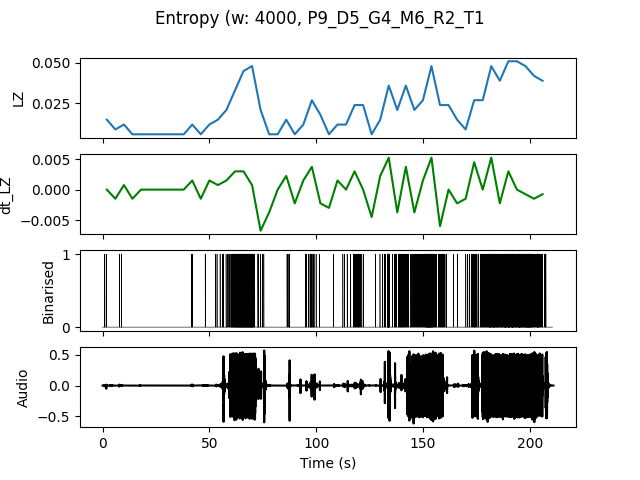

Data behind this chart, as committed beside it:
, t0, LZ, dt_LZ, IOI
0.0, 0.0, 0.01496, 0.0, 1.333
4.0, 4.0, 0.008974, -0.001496, 4.0
8.0, 8.0, 0.01197, 0.0007479, 2.0
12.0, 12.0, 0.005983, -0.001496, 0.0
16.0, 16.0, 0.005983, 0.0, 0.0
20.0, 20.0, 0.005983, 0.0, 0.0
24.0, 24.0, 0.005983, 0.0, 0.0
28.0, 28.0, 0.005983, 0.0, 0.0
32.0, 32.0, 0.005983, 0.0, 0.0
36.0, 36.0, 0.005983, 0.0, 0.0
40.0, 40.0, 0.01197, 0.001496, 2.0
44.0, 44.0, 0.005983, -0.001496, 0.0
48.0, 48.0, 0.01197, 0.001496, 4.0
52.0, 52.0, 0.01496, 0.0007479, 1.333
56.0, 56.0, 0.02094, 0.001496, 0.6667
60.0, 60.0, 0.03291, 0.002991, 0.2
64.0, 64.0, 0.04487, 0.002991, 0.16
68.0, 68.0, 0.04786, 0.0007479, 0.1905
72.0, 72.0, 0.02094, -0.006731, 0.6667
76.0, 76.0, 0.005983, -0.003739, 0.0
80.0, 80.0, 0.005983, 0.0, 0.0
84.0, 84.0, 0.01496, 0.002244, 1.0
88.0, 88.0, 0.005983, -0.002244, 0.0
92.0, 92.0, 0.01197, 0.001496, 2.0
96.0, 96.0, 0.02692, 0.003739, 0.3636
100.0, 100.0, 0.01795, -0.002244, 2.0
104.0, 104.0, 0.005983, -0.002991, 0.0
108.0, 108.0, 0.01197, 0.001496, 4.0
112.0, 112.0, 0.01197, 0.0, 1.333
116.0, 116.0, 0.02393, 0.002991, 0.5
120.0, 120.0, 0.02393, 0.0, 0.8
124.0, 124.0, 0.005983, -0.004487, 0.0
128.0, 128.0, 0.01496, 0.002244, 1.333
132.0, 132.0, 0.0359, 0.005235, 0.3333
136.0, 136.0, 0.02094, -0.003739, 0.5
140.0, 140.0, 0.0359, 0.003739, 0.3636
144.0, 144.0, 0.02094, -0.003739, 0.5
148.0, 148.0, 0.02692, 0.001496, 0.3636
152.0, 152.0, 0.04786, 0.005235, 0.1667
156.0, 156.0, 0.02393, -0.005983, 0.4444
160.0, 160.0, 0.02393, 0.0, 1.0
164.0, 164.0, 0.01496, -0.002244, 2.0
168.0, 168.0, 0.008974, -0.001496, 2.0
172.0, 172.0, 0.02692, 0.004487, 0.4444
176.0, 176.0, 0.02692, 0.0, 0.3333
180.0, 180.0, 0.04786, 0.005235, 0.1818
184.0, 184.0, 0.03889, -0.002244, 0.2353
188.0, 188.0, 0.05085, 0.002991, 0.1667
192.0, 192.0, 0.05085, 0.0, 0.16
196.0, 196.0, 0.04786, -0.0007479, 0.1739
200.0, 200.0, 0.04188, -0.001496, 0.2105
204.0, 204.0, 0.03889, -0.0007479, 0.3333
